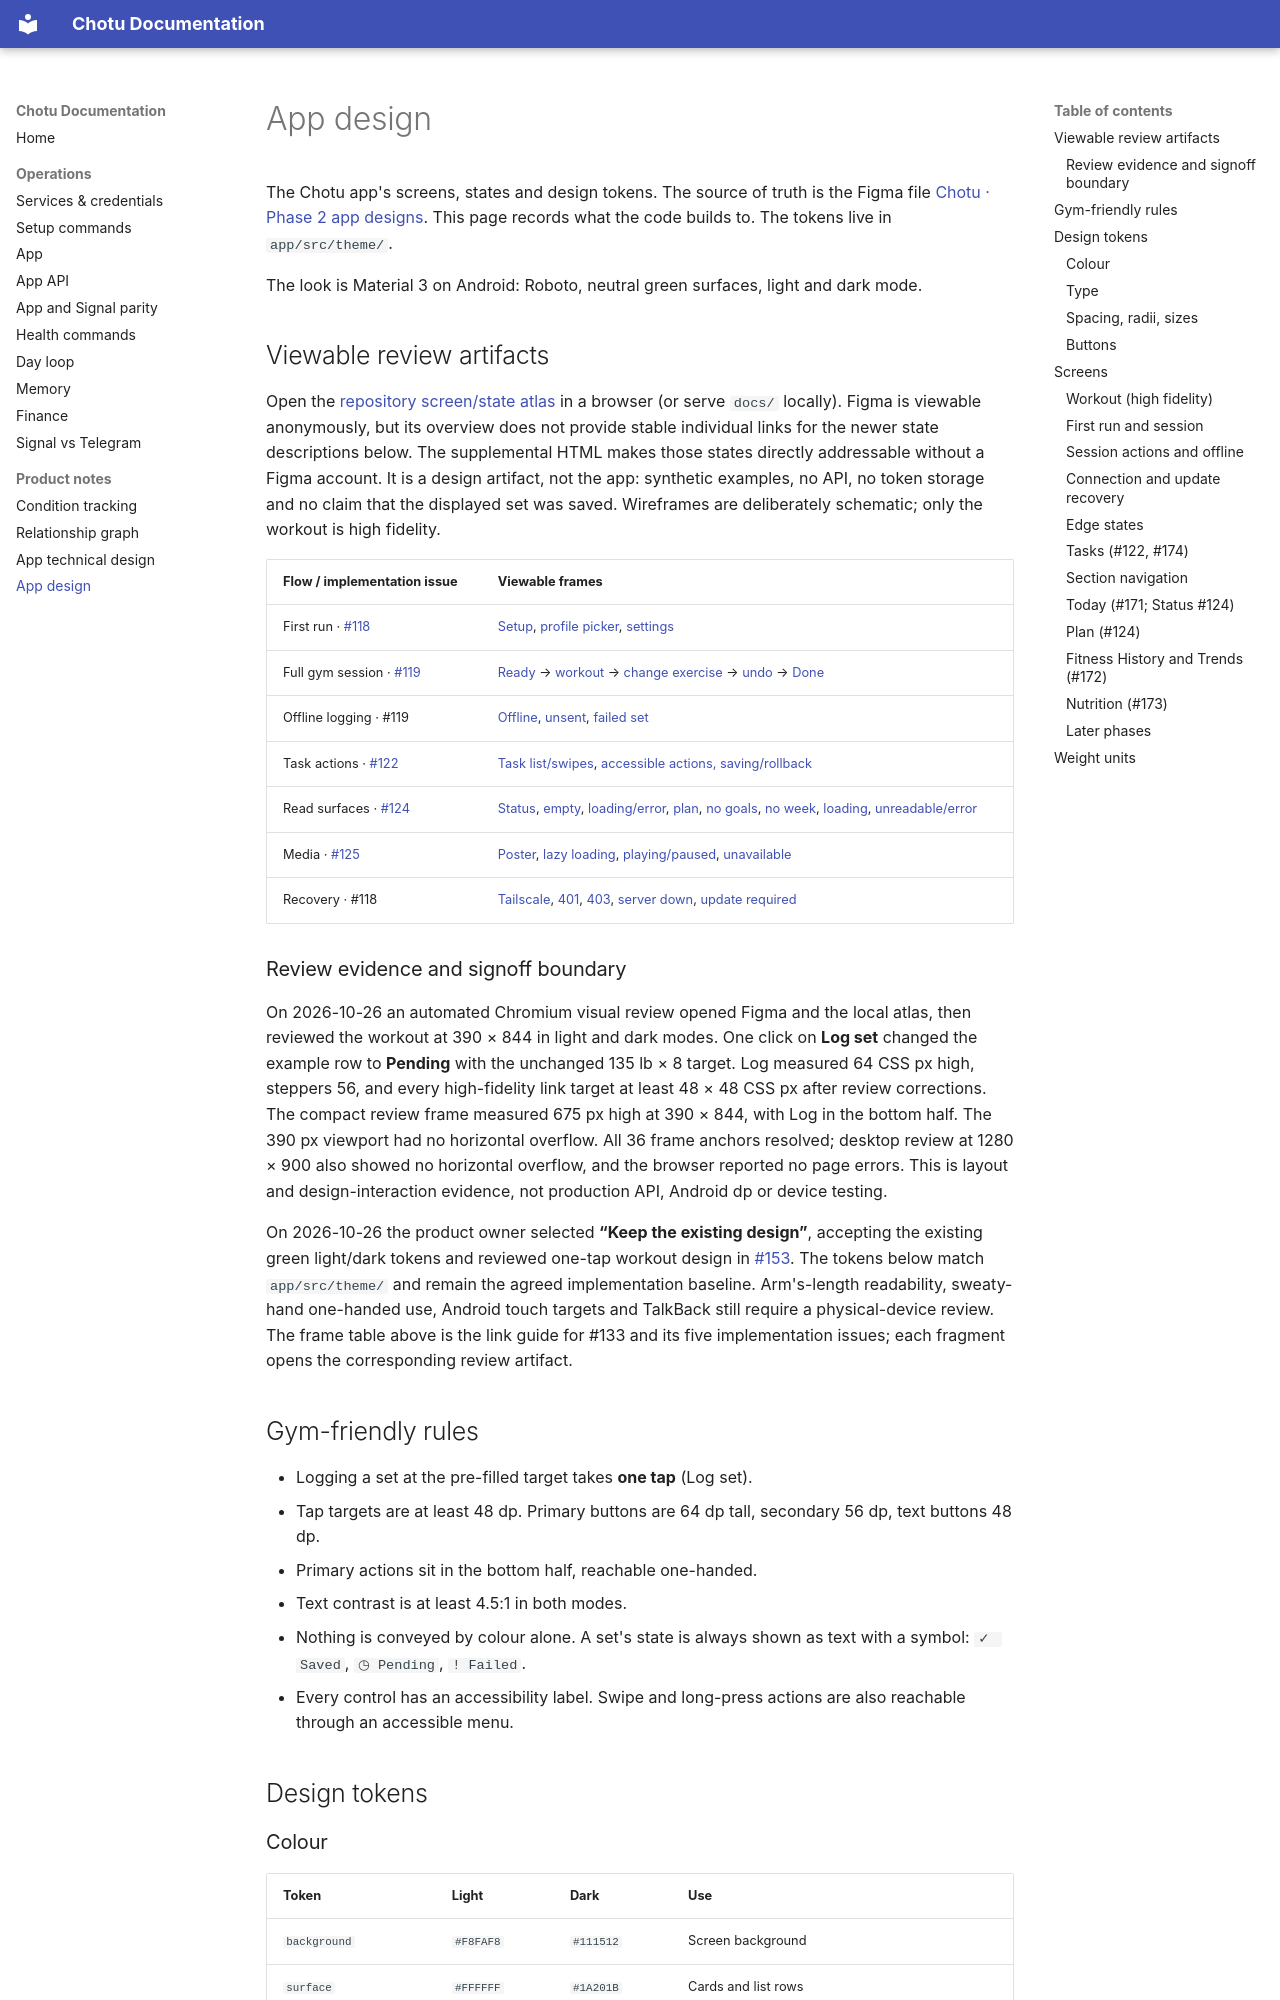

repository: Prajaktcs/chotu · page: app-design/index.html · generator: mkdocs

# App design

The Chotu app's screens, states and design tokens. The source of truth is the Figma file [Chotu · Phase 2 app designs](https://www.figma.com/design/5g9Ahu955WrUnQRYOsztVd/Chotu-%C2%B7-Phase-2-app-designs?node-id=0-1). This page records what the code builds to. The tokens live in `app/src/theme/`.

The look is Material 3 on Android: Roboto, neutral green surfaces, light and dark mode.

## Viewable review artifacts

Open the [repository screen/state atlas](./app-design.html) in a browser (or serve
`docs/` locally). Figma is viewable anonymously, but its overview does not provide
stable individual links for the newer state descriptions below. The supplemental
HTML makes those states directly addressable without a Figma account. It is a
design artifact, not the app: synthetic examples, no API, no token storage and no
claim that the displayed set was saved. Wireframes are deliberately schematic;
only the workout is high fidelity.

| Flow / implementation issue | Viewable frames |
| --- | --- |
| First run · [#118](https://github.com/Prajaktcs/chotu/issues/118) | [Setup](./app-design.html#setup), [profile picker](./app-design.html#profile), [settings](./app-design.html#settings) |
| Full gym session · [#119](https://github.com/Prajaktcs/chotu/issues/119) | [Ready](./app-design.html#ready) → [workout](./app-design.html#workout) → [change exercise](./app-design.html#change) → [undo](./app-design.html#undo) → [Done](./app-design.html#done) |
| Offline logging · #119 | [Offline](./app-design.html#offline), [unsent](./app-design.html#unsent), [failed set](./app-design.html#failed) |
| Task actions · [#122](https://github.com/Prajaktcs/chotu/issues/122) | [Task list/swipes](./app-design.html#tasks), [accessible actions, saving/rollback](./app-design.html#task-actions) |
| Read surfaces · [#124](https://github.com/Prajaktcs/chotu/issues/124) | [Status](./app-design.html#status), [empty](./app-design.html#status-empty), [loading/error](./app-design.html#status-error), [plan](./app-design.html#plan), [no goals](./app-design.html#plan-empty), [no week](./app-design.html#plan-missing), [loading](./app-design.html#plan-loading), [unreadable/error](./app-design.html#plan-error) |
| Media · [#125](https://github.com/Prajaktcs/chotu/issues/125) | [Poster](./app-design.html#demo), [lazy loading](./app-design.html#demo-loading), [playing/paused](./app-design.html#demo-playing), [unavailable](./app-design.html#demo-error) |
| Recovery · #118 | [Tailscale](./app-design.html#tailscale), [401](./app-design.html#token), [403](./app-design.html#permission), [server down](./app-design.html#server), [update required](./app-design.html#update) |

### Review evidence and signoff boundary

On 2026-10-26 an automated Chromium visual review opened Figma and the local atlas,
then reviewed the workout at 390 × 844 in light and dark modes. One click on
**Log set** changed the example row to **Pending** with the unchanged 135 lb × 8
target. Log measured 64 CSS px high, steppers 56, and every high-fidelity link
target at least 48 × 48 CSS px after review corrections. The compact review frame
measured 675 px high at 390 × 844, with Log in the bottom half. The 390 px viewport
had no horizontal overflow. All 36 frame anchors resolved; desktop review at
1280 × 900 also showed no horizontal overflow, and the browser reported no page
errors. This is layout and
design-interaction evidence, not production API, Android dp or device testing.

On 2026-10-26 the product owner selected **“Keep the existing design”**, accepting
the existing green light/dark tokens and reviewed one-tap workout design in
[#153](https://github.com/Prajaktcs/chotu/pull/153). The tokens below match
`app/src/theme/` and remain the agreed implementation baseline.
Arm's-length readability, sweaty-hand one-handed use, Android touch targets and
TalkBack still require a physical-device review. The frame table above is the
link guide for #133 and its five implementation issues; each fragment opens the
corresponding review artifact.

## Gym-friendly rules

- Logging a set at the pre-filled target takes **one tap** (Log set).
- Tap targets are at least 48 dp. Primary buttons are 64 dp tall, secondary 56 dp, text buttons 48 dp.
- Primary actions sit in the bottom half, reachable one-handed.
- Text contrast is at least 4.5:1 in both modes.
- Nothing is conveyed by colour alone. A set's state is always shown as text with a symbol: `✓ Saved`, `◷ Pending`, `! Failed`.
- Every control has an accessibility label. Swipe and long-press actions are also reachable through an accessible menu.

## Design tokens
